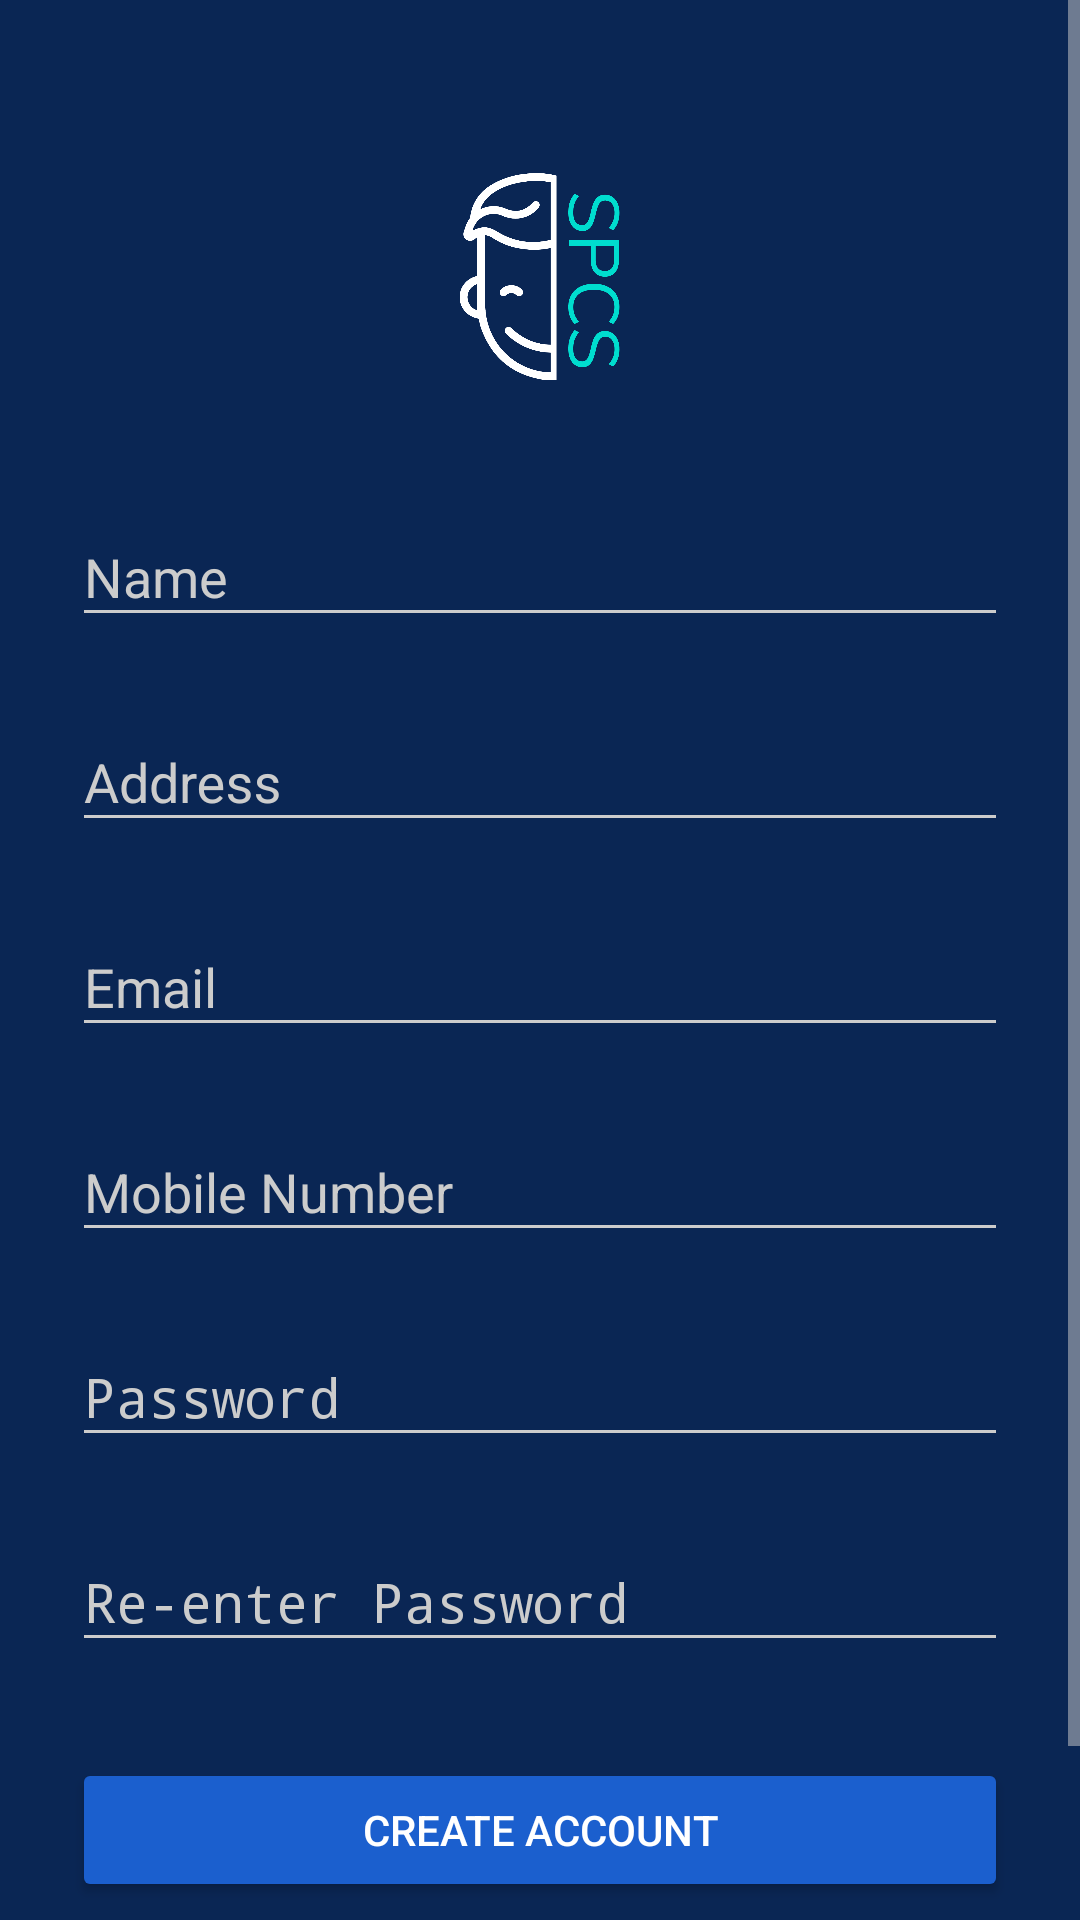

This screen was rendered from an Android layout file. Write that file and the resources it references.
<!-- AndroidManifest.xml: activity theme AppTheme.Dark -->
<!-- res/layout/activity_signup.xml -->
<?xml version="1.0" encoding="utf-8"?>
<ScrollView
    xmlns:android="http://schemas.android.com/apk/res/android"
    android:layout_width="fill_parent"
    android:layout_height="fill_parent"
    android:fitsSystemWindows="true">

    <LinearLayout
        android:orientation="vertical"
        android:layout_width="match_parent"
        android:layout_height="wrap_content"
        android:paddingTop="56dp"
        android:paddingLeft="24dp"
        android:paddingRight="24dp">

        <ImageView android:src="@drawable/logo"
            android:layout_width="wrap_content"
            android:layout_height="72dp"
            android:layout_marginBottom="24dp"
            android:layout_gravity="center_horizontal" />

        
        <com.google.android.material.textfield.TextInputLayout
            android:layout_width="match_parent"
            android:layout_height="wrap_content"
            android:layout_marginTop="8dp"
            android:layout_marginBottom="8dp">
            <EditText android:id="@+id/input_name"
                android:layout_width="match_parent"
                android:layout_height="wrap_content"
                android:inputType="textPersonName"
                android:hint="Name" />
        </com.google.android.material.textfield.TextInputLayout>

        
        <com.google.android.material.textfield.TextInputLayout
            android:layout_width="match_parent"
            android:layout_height="wrap_content"
            android:layout_marginTop="8dp"
            android:layout_marginBottom="8dp">
            <EditText android:id="@+id/input_address"
                android:layout_width="match_parent"
                android:layout_height="wrap_content"
                android:inputType="textPostalAddress"
                android:hint="Address" />
        </com.google.android.material.textfield.TextInputLayout>



        
        <com.google.android.material.textfield.TextInputLayout
            android:layout_width="match_parent"
            android:layout_height="wrap_content"
            android:layout_marginTop="8dp"
            android:layout_marginBottom="8dp">
            <EditText android:id="@+id/input_rfid"
                android:layout_width="match_parent"
                android:layout_height="wrap_content"
                android:inputType="textEmailAddress"
                android:hint="Email" />
        </com.google.android.material.textfield.TextInputLayout>


        
        <com.google.android.material.textfield.TextInputLayout
            android:layout_width="match_parent"
            android:layout_height="wrap_content"
            android:layout_marginTop="8dp"
            android:layout_marginBottom="8dp">
            <EditText android:id="@+id/input_mobile"
                android:layout_width="match_parent"
                android:layout_height="wrap_content"
                android:inputType="number"
                android:hint="Mobile Number" />
        </com.google.android.material.textfield.TextInputLayout>

        
        <com.google.android.material.textfield.TextInputLayout
            android:layout_width="match_parent"
            android:layout_height="wrap_content"
            android:layout_marginTop="8dp"
            android:layout_marginBottom="8dp">
            <EditText android:id="@+id/input_password"
                android:layout_width="match_parent"
                android:layout_height="wrap_content"
                android:inputType="textPassword"
                android:hint="Password"/>
        </com.google.android.material.textfield.TextInputLayout>

        
        <com.google.android.material.textfield.TextInputLayout
            android:layout_width="match_parent"
            android:layout_height="wrap_content"
            android:layout_marginTop="8dp"
            android:layout_marginBottom="8dp">
            <EditText android:id="@+id/input_reEnterPassword"
                android:layout_width="match_parent"
                android:layout_height="wrap_content"
                android:inputType="textPassword"
                android:hint="Re-enter Password"/>
        </com.google.android.material.textfield.TextInputLayout>

        
        <androidx.appcompat.widget.AppCompatButton
            android:id="@+id/btn_signup"
            android:layout_width="fill_parent"
            android:layout_height="wrap_content"
            android:layout_marginTop="24dp"
            android:layout_marginBottom="24dp"
            android:padding="12dp"
            android:text="Create Account"/>

        <TextView android:id="@+id/link_login"
            android:layout_width="fill_parent"
            android:layout_height="wrap_content"
            android:layout_marginBottom="24dp"
            android:text="Already a member? Login"
            android:gravity="center"
            android:textSize="16dip"/>

    </LinearLayout>
</ScrollView>
<!-- resources referenced by this layout -->
<resources>
  <!-- drawable logo: png bitmap (drawable, 30661 bytes) -->
  <style name="AppTheme.Dark" parent="Theme.AppCompat.NoActionBar">
          <item name="colorPrimary">@color/primary</item>
          <item name="colorPrimaryDark">@color/primary_dark</item>
          <item name="colorAccent">@color/accent</item>
  
          <item name="android:windowBackground">@color/primary</item>
  
          <item name="colorControlNormal">@color/iron</item>
          <item name="colorControlActivated">@color/white</item>
          <item name="colorControlHighlight">@color/white</item>
          <item name="android:textColorHint">@color/iron</item>
  
          <item name="colorButtonNormal">@color/primary_darker</item>
          <item name="android:colorButtonNormal" tools:targetApi="lollipop">@color/primary_darker</item>
      </style>
  <color name="primary">#0A2654</color>
  <color name="primary_dark">#E12929</color>
  <color name="accent">#FFFFFF</color>
  <color name="iron">#CCCCCC</color>
  <color name="white">#FFFFFF</color>
  <color name="primary_darker">#1B5FCE</color>
</resources>
